Run: headless pygame with SDL's dummy video driver; simulated clock (each Clock.tick advances the game by its frame time, no real sleeping); random seed 0; keys injected as events and as key.get_pressed() state; no mouse input.
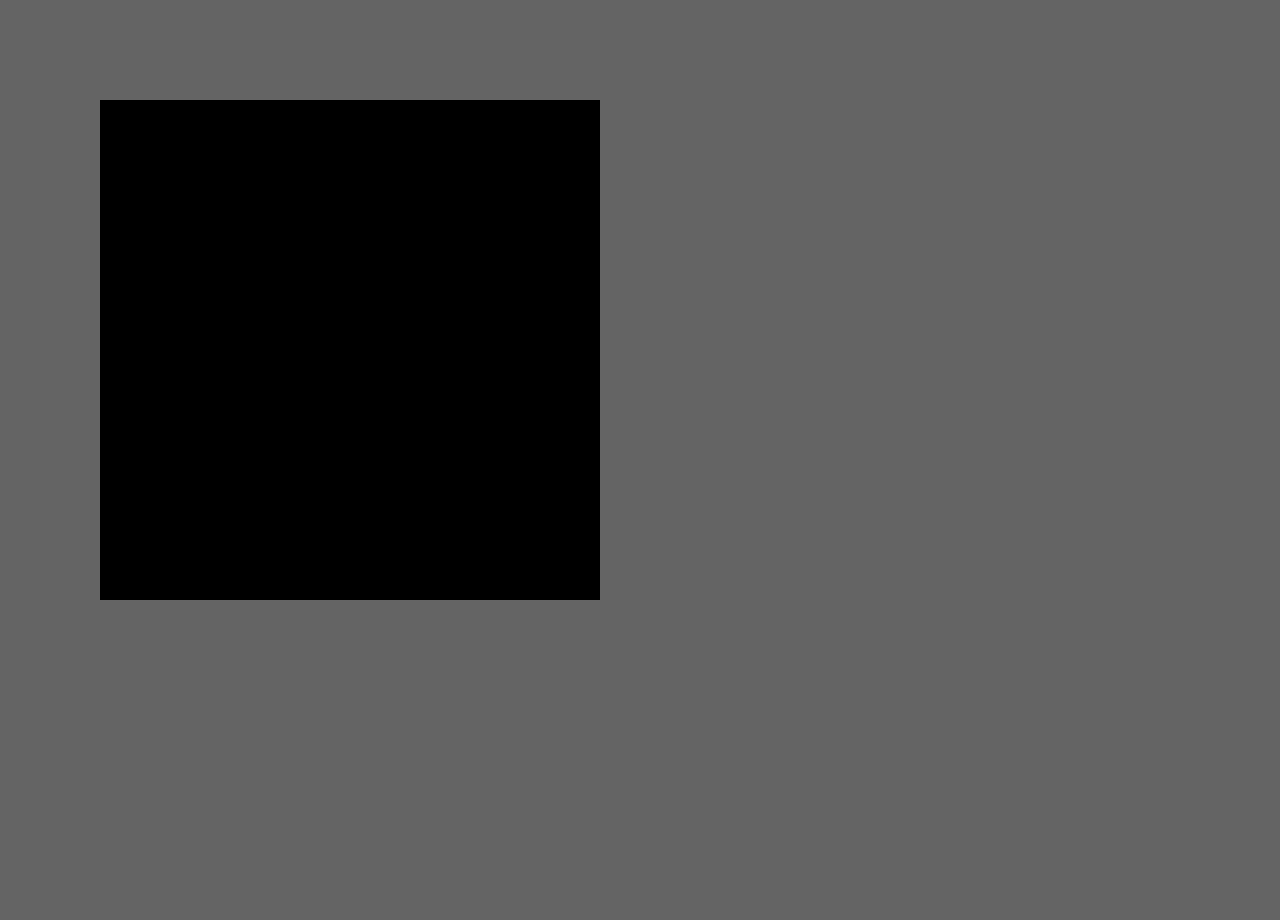
Frame 1 of 4 · flips 1–60 · no input
Frame 2 of 4 · flips 61–180 · tapped SPACE, RETURN · held RIGHT (→), D · screen unchanged from frame 1, image omitted
Frame 3 of 4 · flips 181–300 · held DOWN (↓), S · screen unchanged from frame 2, image omitted
Frame 4 of 4 · flips 301–420 · held LEFT (←), A, UP (↑), W · screen unchanged from frame 3, image omitted

The pygame program that drew these frames:

import pygame
pygame.init()

left_edge = 100
right_edge = 100
width = 500
length = 500

window = pygame.display.set_mode((1280, 920))
window.fill((100, 100, 100))
pygame.display.flip()

pygame.draw.rect(window, "black", (left_edge, right_edge, width, length))

running = True
while running:
    for event in pygame.event.get():
        if event.type == pygame.QUIT:
            running = False
    pygame.display.flip()


pygame.quit()
